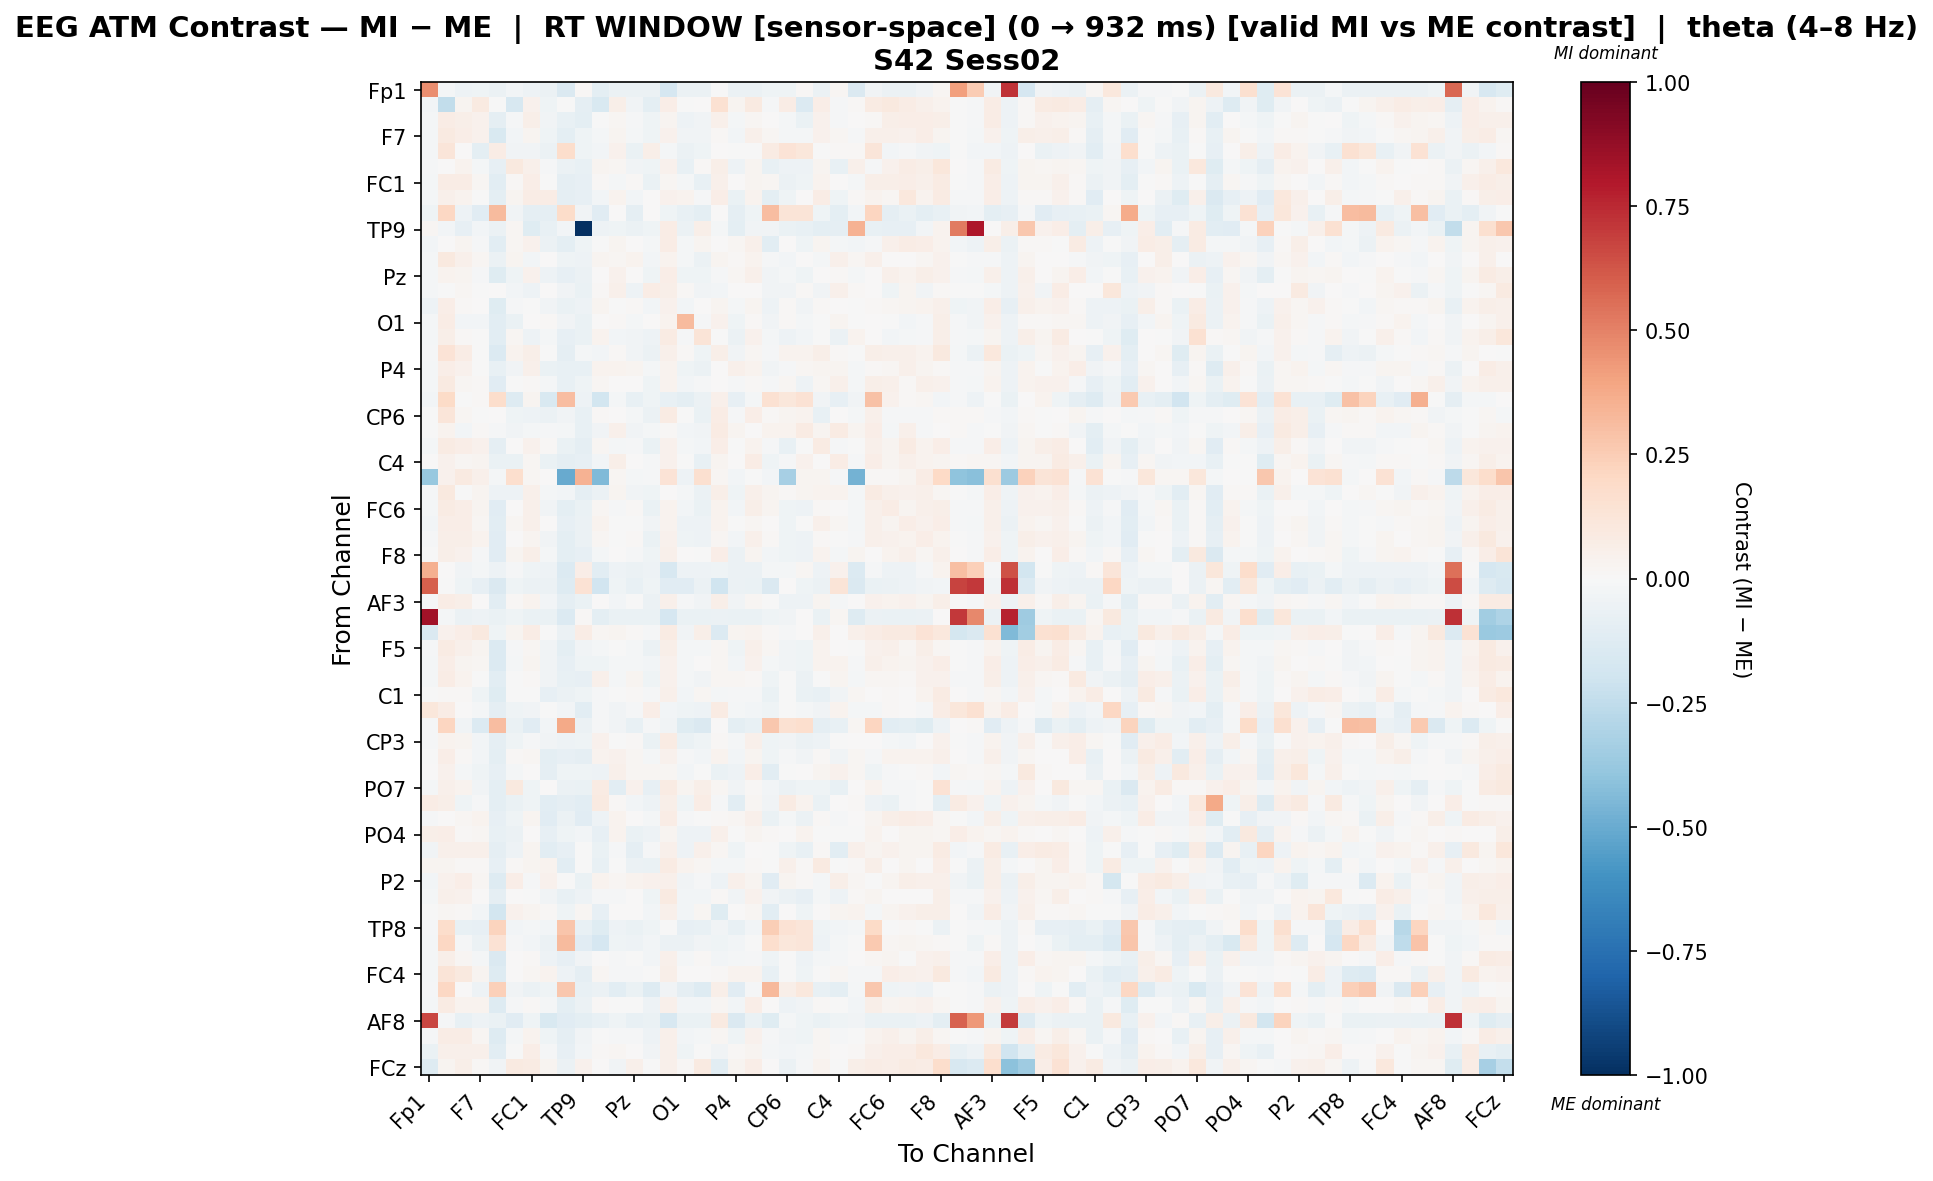

The table this chart was drawn from, first rows:
, Fp1, Fz, F3, F7, FT9, FC5, FC1, C3, T7, TP9, CP5, CP1, Pz, P3, P7, O1, Oz, O2, P4, P8, TP10, CP6, CP2
Fp1, 0.4636, -0.01781, -0.0486, -0.04311, -0.05594, -0.03059, -0.05325, -0.05898, -0.141, 0.01092, -0.09785, -0.05552, -0.06086, -0.05749, -0.1707, -0.05959, -0.05875, -0.002663, -0.06044, -0.06171, -0.04076, -0.03943, 0.01511
Fz, -0.02637, -0.2478, 0.0261, 0.08716, -0.006309, -0.1634, 0.04013, -0.0394, -0.003642, -0.08739, -0.1507, 0.05972, -0.03285, -0.09993, 0.06751, -0.003028, 0.006169, 0.1546, 0.02551, 0.09373, -0.0129, 0.07199, -0.1387
F3, -0.01699, 0.07549, 0.05678, 0.03969, -0.08779, -0.01263, 0.05628, -0.03816, -0.07071, -0.09885, -0.007677, 0.01757, -0.009877, -0.04115, 0.02481, -0.05377, -0.03584, 0.05208, -0.02033, 0.02095, 0.001077, -0.02309, -0.06313
F7, -0.01614, 0.09142, 0.06533, 0.0447, -0.1557, -0.02887, 0.02998, -0.04154, -0.09951, -0.04255, -0.01817, 0.02565, -0.01817, -0.04196, 0.03999, -0.03652, -0.03174, 0.01377, -0.02754, 0.05191, 0.01857, -0.02281, -0.01987
FT9, -0.01611, 0.1216, 0.0002073, -0.0965, 0.07337, -0.03166, -0.03178, -0.05719, 0.1732, -0.04548, -0.02954, 0.04189, -0.06831, 0.05823, -0.01863, -0.0607, -0.04525, 0.001443, -0.004881, -0.003659, 0.08346, 0.1341, 0.1132
FC5, -0.008846, 0.003699, 0.03677, -0.01678, -0.08281, 0.09575, 0.0516, -0.01392, -0.05605, -0.0746, 0.02705, 0.01686, -0.0384, -0.0429, 0.04272, -0.07396, 0.01097, 0.0579, -0.05342, 0.02356, -0.07629, -0.04977, -0.05404
FC1, -0.01828, 0.07129, 0.07034, 0.01587, -0.1057, 0.01505, 0.06502, -0.003722, -0.0875, -0.08412, 0.01532, -0.02058, 0.01056, -0.06331, 0.01803, -0.0225, -0.07246, 0.04792, 0.002966, 0.03123, 0.01571, -0.05984, -0.04667
C3, -0.01851, 0.05248, 0.03526, -0.005704, -0.1002, 0.02941, 0.07782, 0.07229, -0.08657, -0.08017, -0.02534, 0.03164, -0.02977, 0.0008467, 0.04409, 0.03512, -0.01157, 0.06737, -0.06915, 0.03769, -0.09915, -0.04405, 0.005968
T7, -0.04629, 0.2076, -0.05066, -0.1164, 0.3195, -0.03323, -0.08995, -0.08684, 0.1875, -0.03399, -0.1139, 0.001131, -0.09359, 0.00132, -0.04071, -0.07216, -0.09752, 0.006879, -0.0925, -0.04498, 0.3066, 0.1273, 0.1327
TP9, 0.01956, -0.02924, -0.07934, -0.02379, -0.05758, 0.01994, -0.1224, -0.07423, -0.02429, -1.0, -0.05128, -0.04274, -0.05893, -0.04139, 0.07326, -0.05893, 0.06069, -0.02249, -0.09447, -0.03644, -0.03329, -0.06298, -0.07783
CP5, -0.02752, 0.00539, 0.03056, -0.01124, -0.105, 0.02152, 0.04665, -0.05997, -0.09439, -0.04517, -0.005529, 0.03083, 0.003232, -0.01995, 0.07377, -0.02153, 0.02363, 0.005887, 0.02157, 0.05399, -0.1025, 0.004614, -0.04571
CP1, -0.01888, 0.09645, 0.05382, 0.02065, -0.0615, 0.02641, -0.02525, 0.003021, -0.04636, -0.05116, 0.03115, 0.02149, 0.03644, -0.02851, 0.03684, -0.01662, -0.06031, 0.02596, 0.01359, 0.03469, -0.01469, -0.02604, 0.00432
Pz, -0.02057, 0.0364, 0.02475, -0.01244, -0.1186, -0.04254, 0.0399, -0.0503, -0.08572, -0.05777, 0.003418, 0.04249, 0.003963, -0.04624, 0.06611, -0.04179, -0.04685, -0.01102, 0.01722, 0.05265, -0.03877, -0.02031, -0.0401
P3, -0.01688, -0.006227, 0.02264, -0.002598, 0.00682, -0.03062, -0.05205, 0.007113, -0.03364, -0.06392, 0.01287, 0.05193, -0.05408, 0.07589, 0.05931, 0.01316, -0.03669, -0.02774, 0.00195, 0.007603, -0.03167, -0.0351, 0.01027
P7, -0.05399, 0.06374, 0.01448, 0.003517, -0.1233, -0.007951, -0.001584, -0.03329, -0.06646, -0.04822, 0.02443, -0.0008874, 0.009165, -0.02388, 0.04082, -0.02435, 0.003577, 0.02387, -0.01981, 0.02927, -0.04791, 0.01303, -0.03609
O1, -0.02012, 0.07141, -0.02526, -0.02447, -0.108, -0.06677, 0.0007926, 0.0149, -0.03754, -0.06805, 0.005673, 0.01424, -0.02286, 0.002505, 0.03312, 0.3159, -0.01373, 0.04422, -0.04108, 0.01512, -0.03825, 0.01524, -0.01587
Oz, -0.01971, 0.05696, 0.01202, -0.006517, -0.1044, 0.02299, -0.05324, -0.01894, -0.08499, -0.06621, 0.03283, -0.02929, -0.03432, -0.05159, 0.0817, -0.01139, 0.1262, -0.006869, -0.06238, 0.04176, -0.02015, -0.05174, -0.02999
O2, -0.01538, 0.1358, 0.07693, -0.003029, -0.1349, 0.03482, 0.06088, -0.0003007, -0.08883, -0.0233, -0.02517, 0.0141, -0.03462, -0.06008, 0.04779, 0.0121, -0.0409, 0.06184, -0.03228, 0.02112, -0.008729, 0.0316, 0.03353
P4, -0.02025, 0.06338, 0.04061, -0.003614, -0.0754, -0.03421, 0.05066, -0.06374, -0.07467, -0.07524, 0.03554, 0.03261, 0.02812, -0.0171, 0.0331, -0.04325, -0.05784, 0.002945, 0.04742, 0.03894, -0.03594, -0.008345, 0.0164
P8, -0.02117, 0.08793, 0.0216, 0.01524, -0.1135, -0.003243, 0.01145, -0.01907, -0.07306, -0.04332, 0.02306, 0.005102, 0.002316, -0.03995, 0.03517, -0.02954, -0.01284, 0.003005, -0.01235, 0.0114, -0.014, 0.01781, -0.04878
TP10, -0.02446, 0.1918, -0.007249, 0.01271, 0.1774, -0.1295, 0.02425, -0.1561, 0.3088, -0.05039, -0.1829, -0.02238, -0.07129, -0.04145, -0.07749, -0.09971, -0.0555, 0.05377, -0.08311, -0.02251, 0.1487, 0.115, 0.1415
CP6, -0.00172, 0.119, 0.02284, -0.004371, 0.005593, -0.04112, -0.05458, -0.05619, -0.03344, -0.07797, 0.01543, 0.0003198, -0.01673, -0.05554, 0.08213, -0.001135, -0.0656, 0.07465, -0.01001, 0.06451, 0.00832, 0.03009, 0.03195
CP2, -0.00253, 0.03653, -0.02766, 0.008521, -0.009598, -0.03702, -0.01747, -0.01087, -0.02107, -0.07672, -0.03822, 0.04802, -0.03161, -0.01663, 0.01047, -0.03052, -0.0322, 0.08113, 0.02916, 0.002067, 0.0325, 0.0335, 0.07951
Cz, -0.01957, 0.08572, 0.07013, 0.04171, -0.09127, 0.006548, 0.0467, 0.008761, -0.06611, -0.08631, 0.01774, -0.01718, -0.009673, -0.06326, 0.03947, -0.01756, -0.03019, 0.06366, -0.001371, 0.03592, -0.01378, -0.07449, -0.005442
C4, 0.003516, 0.0404, 0.02165, 0.02472, -0.06848, -0.06936, 0.0222, -0.06912, -0.09229, -0.08439, -0.02974, 0.05471, 0.000945, -0.008512, 0.0412, -0.0008856, -0.07493, 0.02863, 0.0043, 0.07812, -0.04192, -0.01174, 0.04357
T8, -0.3775, 0.04646, 0.08879, 0.047, -0.01633, 0.168, 0.01579, 0.0008978, -0.5021, 0.3491, -0.4395, 0.02202, -0.0229, -0.01011, 0.1331, -0.04904, 0.1618, 0.0172, -0.02369, -0.004289, -0.02526, -0.3303, 0.03079
FT10, -0.0138, 0.09687, -0.006254, 0.02533, -0.05239, -0.05409, 0.05192, -0.02005, -0.03117, -0.09286, -0.05628, 0.02552, -0.03705, -0.04277, 0.001518, -0.02019, -0.05687, 0.05656, -0.04193, 0.05213, 0.02386, 0.009733, 0.02789
FC6, -0.01902, 0.08192, 0.06477, 0.02726, -0.116, 0.006646, 0.05021, -0.03584, -0.09779, -0.06473, 0.02126, -0.008325, 0.01422, -0.06707, 0.03528, -0.02876, -0.06352, 0.0379, -0.02639, 0.05812, 0.02614, -0.04449, -0.05321
FC2, -0.02471, 0.06528, 0.06806, 0.02146, -0.1061, 0.02324, 0.05067, 0.003325, -0.08552, -0.05837, 0.03424, -0.002814, -0.005627, -0.03881, 0.03309, -0.0505, -0.05279, 0.03332, -0.003227, 0.01959, 0.003957, -0.04009, -0.006808
F4, -0.0141, 0.06173, 0.0576, 0.03364, -0.1159, 0.003115, 0.02844, -0.03369, -0.09462, -0.05954, 0.0197, -0.00423, 0.008395, -0.06392, 0.0395, -0.04186, -0.05223, 0.02018, -0.02647, 0.04949, 0.0102, -0.04359, -0.05432
F8, -0.007578, 0.05801, 0.04405, -0.01161, -0.1107, 0.02698, 0.06145, -0.02203, -0.09604, -0.08202, -0.01942, 0.0009985, -0.009032, -0.04073, 0.04792, 0.004987, -0.006237, 0.06726, -0.06216, 0.02688, -0.02837, -0.03944, -0.04721
Fp2, 0.3563, 0.0004847, -0.03182, -0.02093, -0.05033, -0.01279, -0.04103, -0.05446, -0.1363, 0.06314, -0.109, -0.04949, -0.0561, -0.05033, -0.159, -0.05359, -0.05192, -0.04326, -0.05527, -0.05778, -0.01863, -0.01691, 0.02295
AF7, 0.5966, -0.005363, -0.0453, -0.0822, -0.1463, -0.04584, -0.05832, -0.06148, -0.1321, 0.1468, -0.1952, -0.04374, -0.07423, -0.04569, -0.1111, -0.1098, -0.06249, -0.1999, -0.0604, -0.06256, -0.1475, 0.004876, -0.04234
AF3, -0.01471, 0.07235, 0.05863, 0.007423, -0.1042, 0.01156, 0.03308, -0.03069, -0.08883, -0.06789, 0.003948, -0.02603, -0.006137, -0.05801, 0.05307, -0.01208, -0.03265, 0.05979, -0.03827, 0.02275, -0.002619, -0.04693, -0.0513
AFz, 0.8362, -0.02252, -0.06207, -0.05463, -0.06911, -0.04351, -0.06461, -0.06853, -0.1343, 0.008423, -0.09468, -0.06872, -0.06794, -0.06911, -0.1705, -0.06696, -0.06696, -0.05559, -0.06814, -0.06931, -0.04326, -0.03848, 0.005398
F1, -0.1445, 0.04652, 0.06472, 0.1007, -0.04144, 0.02452, 0.07778, -0.006519, -0.06116, 0.07293, 0.0194, 0.02404, 0.01174, -0.01024, 0.07961, -0.03386, 0.05862, -0.1336, 0.03091, 0.03186, 0.009888, -0.01001, 0.003703
F5, -0.01492, 0.07828, 0.05207, 0.02566, -0.1392, -0.01159, 0.02212, -0.03608, -0.09863, -0.0389, -0.01605, -0.00663, -0.01769, -0.06202, 0.05477, -0.02057, -0.02038, 0.01873, -0.04032, 0.05448, 0.02203, -0.03691, -0.04114
FT7, -0.01858, 0.07012, 0.02403, 0.01685, -0.1355, -0.01927, 0.0242, -0.03698, -0.08449, -0.04543, -0.04141, -0.02242, -0.01985, -0.0274, 0.0462, -0.0199, 0.001988, 0.01688, -0.02591, 0.03946, -0.02294, -0.03753, -0.04235
FC3, -0.01992, 0.07454, 0.03829, -0.001006, -0.1086, -0.006478, 0.009182, -0.03296, -0.07637, -0.08109, 0.04729, -0.01691, 0.02912, -0.04434, 0.04468, -0.01969, -0.03486, 0.02016, 0.02166, 0.009545, -0.04303, -0.006999, -0.06023
C1, -0.0008541, 0.01457, 0.008639, -0.04638, -0.1224, -0.002404, -0.003624, -0.08138, -0.05705, -0.04338, -0.01206, -0.002541, 0.01482, -0.009566, 0.05307, -0.02947, 0.01673, -0.01946, -0.00882, -0.007857, -0.06311, -0.001649, -0.07022
C5, 0.1096, 0.07748, 0.006197, -0.01725, -0.09234, -0.04433, -0.03622, -0.006382, -0.02544, -0.1062, -0.009006, -0.03674, -0.009569, 0.06571, -0.02668, -0.04551, -0.05201, 0.07945, -0.02021, -0.02603, -0.04569, -0.006261, -0.01832
TP7, -0.0116, 0.2127, -0.03702, -0.1356, 0.3105, -0.06808, -0.1094, -0.0268, 0.3756, -0.05582, -0.01175, -0.03717, -0.07185, -0.0103, -0.03361, -0.1212, -0.1411, 0.007485, -0.09886, -0.07103, 0.2674, 0.1553, 0.1699
CP3, -0.008035, 0.0389, 0.0262, -0.02778, -0.08759, -0.04652, -0.01348, -0.03195, -0.05211, -0.04182, 0.04641, -0.004754, 0.01233, -0.06323, 0.08273, -0.06533, -0.04353, 0.009363, -0.01977, 0.04913, -0.04675, -0.0333, -0.05539
P1, -0.006335, 0.06373, 0.01508, -0.02632, -0.09431, 0.009318, 0.0226, -0.1007, -0.08058, -0.09153, 0.03485, 0.04461, 0.01641, -0.01821, 0.04123, -0.01094, -0.02587, 0.03896, -0.0237, 0.02704, -0.04643, -0.01109, -0.03203
P5, 0.007237, 0.04222, -0.02074, -0.04102, -0.08258, -0.02036, 0.0001464, -0.09007, -0.04379, -0.04134, -0.04747, 0.05051, 0.0198, 0.0195, 0.01894, -0.02664, -0.00711, -0.06299, -0.04884, 0.06293, -0.1043, -0.001343, 0.007071
PO7, -0.02158, 0.05271, 0.03757, -0.0362, -0.101, 0.09451, -0.04246, 0.006735, -0.05866, -0.06756, 0.07817, -0.1075, 0.04662, -0.08403, 0.0844, 0.02869, 0.05689, 0.01909, -0.0349, 0.01155, -0.0278, -0.05951, -0.04141
PO3, 0.07671, 0.05846, -0.03998, -0.01236, -0.09798, -0.06382, -0.04285, -0.108, -0.09165, -0.1077, 0.08861, 0.009234, -0.02617, -0.04715, 0.05568, -0.04576, 0.07535, -0.008587, -0.1049, 0.01865, -0.03486, 0.08467, 0.03212
POz, -0.009359, 0.004157, 0.02208, 0.0384, -0.08115, -0.04518, 0.03116, -0.1132, -0.05806, -0.1156, -0.04858, 0.03289, 0.001203, -0.01898, 0.07593, -0.008644, -0.001045, 0.01108, 0.01694, 0.04865, -0.068, -0.02242, -0.05667
PO4, 0.05797, 0.06381, 0.0106, 0.01596, -0.07259, -0.05653, 0.007781, -0.08348, -0.04322, -0.02923, -0.08278, 0.0356, -0.065, -0.04777, 0.02561, -0.04851, -0.05033, 0.05085, -0.003603, 0.02977, 0.01162, 0.004668, 0.03538
PO8, -0.03895, 0.05003, 0.05457, 0.04844, -0.09152, -0.04995, 0.0307, -0.1036, -0.07841, -0.005937, -0.06302, -0.00975, -0.08819, -0.009711, 0.05228, -0.0506, 0.04895, 0.0199, -0.04442, 0.0002354, -0.007728, -0.04084, -0.07257
P6, 0.0267, 0.02945, 0.01192, 0.008854, -0.08418, 0.009173, 0.02533, 0.0343, -0.1059, -0.002821, -0.07233, -0.005556, -0.06023, -0.06252, 0.08435, 0.03606, 0.02019, -0.01865, -0.01961, 0.009919, -0.007555, 0.05194, 0.009254
P2, -0.03042, 0.0397, 0.06771, 0.01843, -0.1255, 0.06607, -0.009854, 0.03975, -0.003541, -0.06994, 0.03502, 0.01719, 0.03213, 0.04116, 0.04778, -0.03623, -0.01507, -0.04826, 0.05172, 0.02529, -0.1125, 0.02679, 0.01429
CPz, -0.02006, 0.0486, 0.03961, 0.00362, -0.08946, 0.001283, -0.004383, -0.03419, -0.07333, -0.04966, -0.007937, -0.01066, 0.003469, -0.04596, 0.09005, -0.02587, -0.02607, 0.01098, -0.03551, 0.04684, -0.03539, -0.05918, -0.07996
CP4, -0.004531, 0.01927, 0.01439, -0.03048, -0.1809, 0.03932, 0.02382, 0.0131, -0.04108, 0.02112, -0.0829, 0.002054, 0.007136, -0.02524, 0.04833, -0.02983, 0.01671, -0.1232, 0.002732, 0.01669, -0.1079, 0.001388, -0.0428
TP8, -0.01553, 0.1778, -0.07154, -0.08112, 0.2218, -0.02407, -0.02036, -0.02684, 0.2786, -0.07144, -0.1183, -0.04718, -0.07005, -0.04283, -0.005694, -0.07871, -0.07458, -0.03313, -0.07681, -0.02392, 0.2472, 0.1452, 0.1241
C6, -0.01634, 0.2037, -0.009685, -0.05703, 0.145, -0.01116, -0.02751, -0.05662, 0.3157, -0.1166, -0.1682, -0.04032, -0.0497, -0.02554, -0.05569, -0.05743, -0.03354, -0.04142, -0.02983, -0.005118, 0.1692, 0.1115, 0.118
C2, -0.01957, 0.06215, 0.02286, -0.01767, -0.1449, 0.004148, 0.0112, -0.04711, -0.08157, -0.03282, 0.005176, -0.009816, -0.002018, -0.02486, 0.05293, -0.02173, 0.00793, -0.02366, -0.01731, -0.009462, -0.04554, -0.002844, -0.05045
FC4, -0.01996, 0.129, 0.09804, 0.02459, -0.1289, 0.002826, 0.02096, 0.03389, -0.0532, -0.08657, 0.01786, -0.01101, -0.01019, -0.007495, 0.05872, 0.006097, 4.600160557312608e-05, 0.009314, 0.03164, 0.03325, -0.07711, -0.002498, -0.04633
FT8, -0.01441, 0.2082, 0.004041, -0.04962, 0.2403, -0.03695, -0.05827, -0.04241, 0.2693, -0.07077, -0.05678, -0.1042, -0.0631, -0.1284, -0.03231, -0.08907, -0.1323, 0.05762, -0.1119, -0.01002, 0.321, 0.05904, 0.1083
F6, -0.01664, 0.0802, 0.03588, 0.03711, -0.132, -0.01205, 0.009832, -0.02257, -0.09766, -0.05604, 0.009008, -0.004221, -0.00659, -0.05263, 0.05333, -0.03066, -0.02895, 0.02298, -0.0303, 0.06642, 0.006778, -0.04917, -0.03167
... 4 more rows
